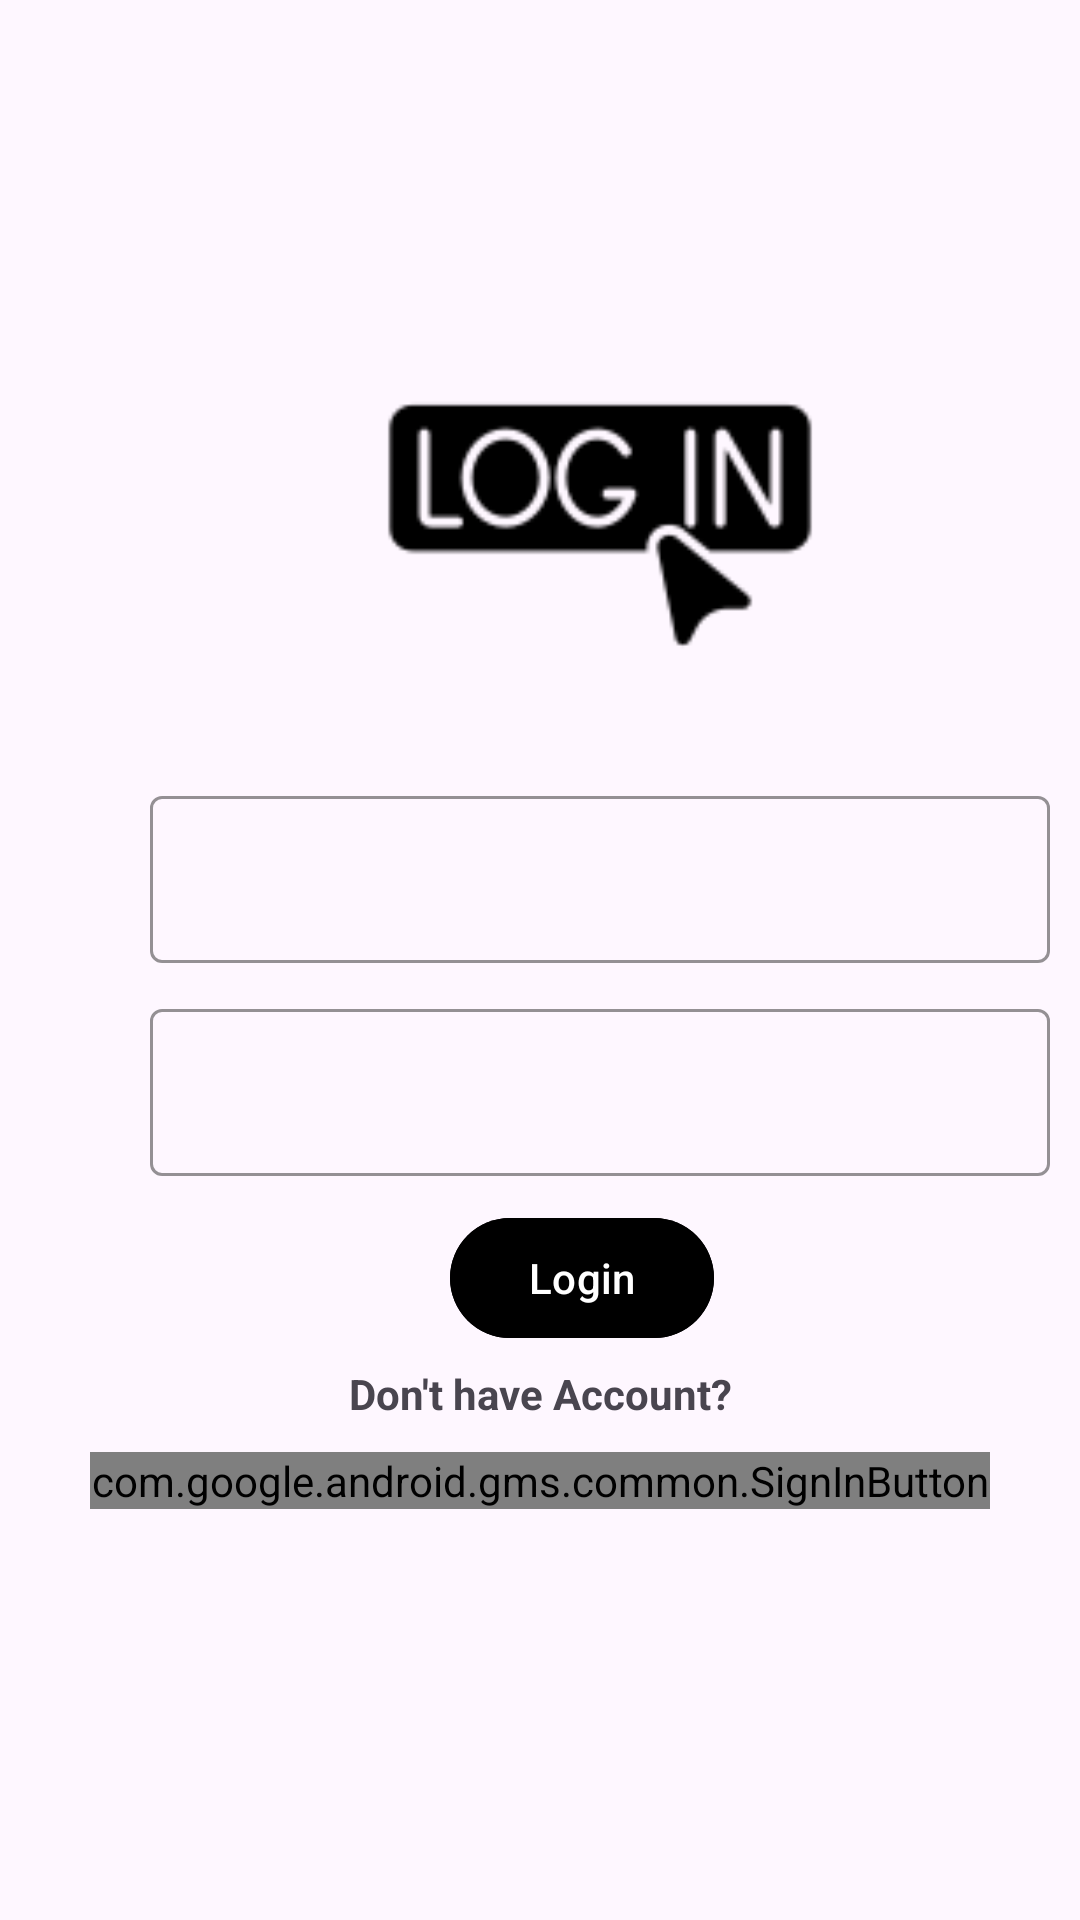

This screen was rendered from an Android layout file. Write that file and the resources it references.
<!-- AndroidManifest.xml: application theme Theme.Ecommerceapp -->
<!-- res/layout/activity_main.xml -->
<?xml version="1.0" encoding="utf-8"?>
<RelativeLayout xmlns:android="http://schemas.android.com/apk/res/android"
    xmlns:app="http://schemas.android.com/apk/res-auto"
    xmlns:tools="http://schemas.android.com/tools"
    android:layout_width="match_parent"
    android:layout_height="match_parent"
    tools:context=".MainActivity"
    android:background="@drawable/background">

    <ImageView
        android:layout_width="200dp"
        android:layout_height="150dp"
        android:id="@+id/log"
        android:layout_marginTop="100dp"
        android:layout_marginLeft="100dp"
        android:src="@drawable/logggin"/>

    <com.google.android.material.textfield.TextInputLayout
        android:id="@+id/email"
        android:layout_width="300dp"
        android:layout_marginLeft="50dp"
        android:layout_height="wrap_content"
        android:layout_below="@+id/log"
        app:startIconTint="@color/black"
        android:layout_marginTop="10dp"
        app:boxStrokeColor="@color/black"
        app:hintTextColor="@color/black">

        <com.google.android.material.textfield.TextInputEditText
            android:id="@+id/uname_email"
            android:layout_width="match_parent"
            android:layout_height="wrap_content" />

    </com.google.android.material.textfield.TextInputLayout>

    <com.google.android.material.textfield.TextInputLayout
        android:id="@+id/password"
        android:layout_width="300dp"
        android:layout_marginLeft="50dp"
        android:layout_height="wrap_content"
        android:layout_below="@id/email"
        app:startIconTint="@color/black"
        android:layout_marginTop="10dp"
        app:boxStrokeColor="@color/black"
        app:hintTextColor="@color/black">

        <com.google.android.material.textfield.TextInputEditText
            android:id="@+id/uname_pass"
            android:layout_width="match_parent"
            android:layout_height="wrap_content" />

    </com.google.android.material.textfield.TextInputLayout>

    <com.google.android.material.button.MaterialButton
        android:id="@+id/btn"
        android:layout_width="wrap_content"
        android:layout_height="wrap_content"
        android:layout_below="@id/password"
        android:layout_marginTop="10dp"
        android:backgroundTint="@color/black"
        android:text="Login"
        android:layout_marginLeft="150dp"/>


    <TextView
        android:id="@+id/txt"
        android:layout_width="match_parent"
        android:layout_height="wrap_content"
        android:layout_below="@+id/btn"
        android:gravity="center"
        android:textStyle="bold"
        android:layout_margin="5dp"
        android:text="Don't have Account?"/>

    <com.google.android.gms.common.SignInButton
        android:id="@+id/bt_sign_in"
        android:layout_width="300dp"
        android:layout_height="wrap_content"
        android:layout_centerInParent="true"
        android:layout_below="@id/txt"
        android:layout_marginStart="16dp"
        android:layout_margin="5dp"
        android:layout_marginEnd="16dp"
        android:layout_marginBottom="16dp" />

</RelativeLayout>
<!-- resources referenced by this layout -->
<resources>
  <!-- drawable logggin: png bitmap (drawable, 2615 bytes) -->
  <style name="Theme.Ecommerceapp" parent="Base.Theme.Ecommerceapp" />
  <style name="Base.Theme.Ecommerceapp" parent="Theme.Material3.DayNight.NoActionBar">
          
          
      </style>
  <!-- not gathered from this repository: default colours our renderer supplied (Android Studio template values) -->
  <color name="black">#FF000000</color>
</resources>
